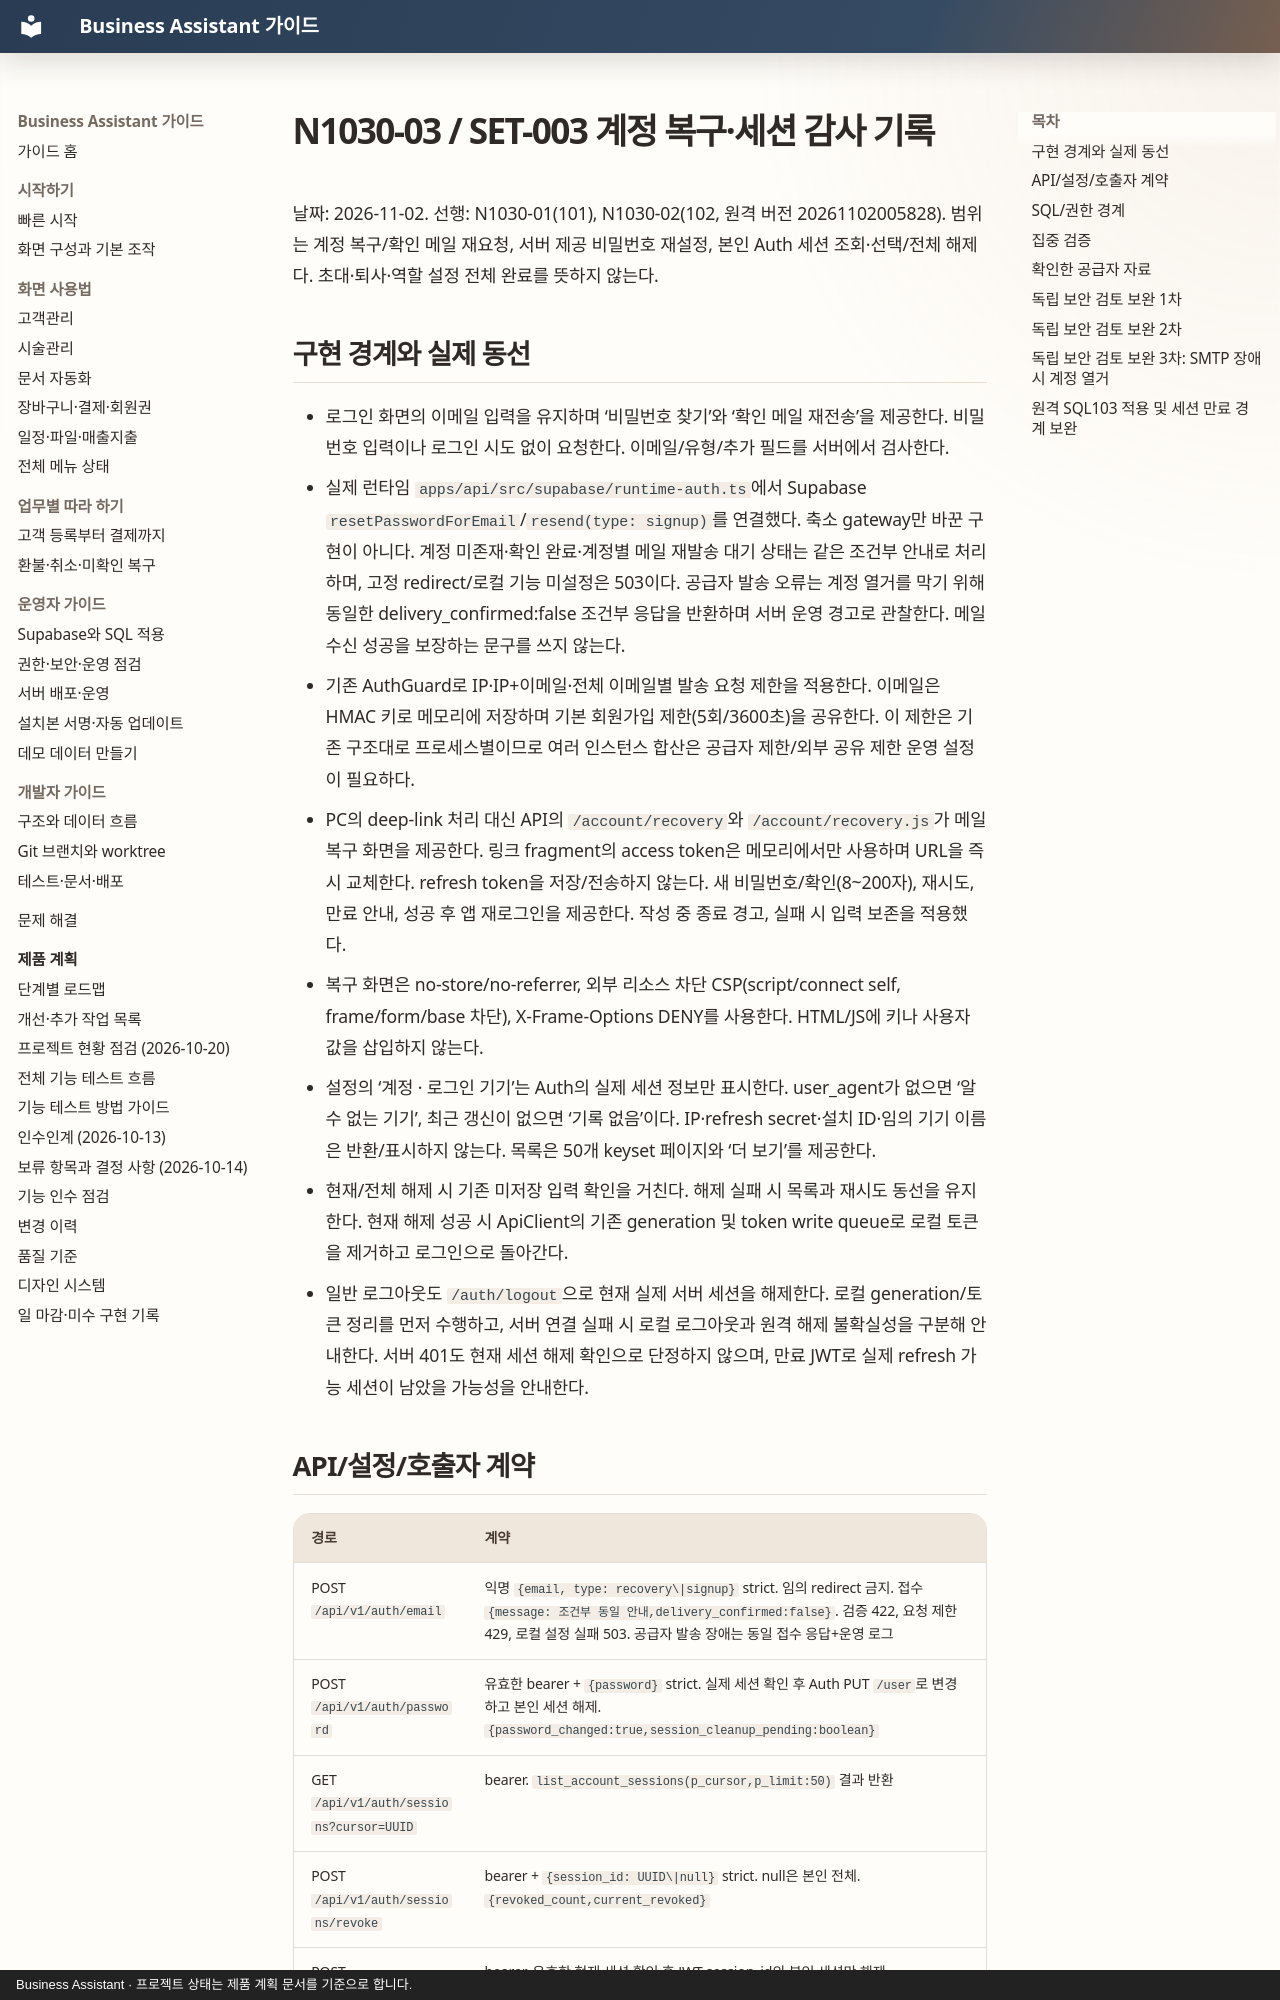

repository: MyungSungKim12/business-assistant · page: product/audits/2026-11-02-account-recovery-sessions/index.html · generator: mkdocs · copyright: Business Assistant · 프로젝트 상태는 제품 계획 문서를 기준으로 합니다.

# N1030-03 / SET-003 계정 복구·세션 감사 기록

날짜: 2026-11-02. 선행: N1030-01(101), N1030-02(102, 원격 버전 20261102005828). 범위는 계정 복구/확인 메일 재요청, 서버 제공 비밀번호 재설정, 본인 Auth 세션 조회·선택/전체 해제다. 초대·퇴사·역할 설정 전체 완료를 뜻하지 않는다.

## 구현 경계와 실제 동선

- 로그인 화면의 이메일 입력을 유지하며 ‘비밀번호 찾기’와 ‘확인 메일 재전송’을 제공한다. 비밀번호 입력이나 로그인 시도 없이 요청한다. 이메일/유형/추가 필드를 서버에서 검사한다.
- 실제 런타임 `apps/api/src/supabase/runtime-auth.ts`에서 Supabase `resetPasswordForEmail`/`resend(type: signup)`를 연결했다. 축소 gateway만 바꾼 구현이 아니다. 계정 미존재·확인 완료·계정별 메일 재발송 대기 상태는 같은 조건부 안내로 처리하며, 고정 redirect/로컬 기능 미설정은 503이다. 공급자 발송 오류는 계정 열거를 막기 위해 동일한 delivery_confirmed:false 조건부 응답을 반환하며 서버 운영 경고로 관찰한다. 메일 수신 성공을 보장하는 문구를 쓰지 않는다.
- 기존 AuthGuard로 IP·IP+이메일·전체 이메일별 발송 요청 제한을 적용한다. 이메일은 HMAC 키로 메모리에 저장하며 기본 회원가입 제한(5회/3600초)을 공유한다. 이 제한은 기존 구조대로 프로세스별이므로 여러 인스턴스 합산은 공급자 제한/외부 공유 제한 운영 설정이 필요하다.
- PC의 deep-link 처리 대신 API의 `/account/recovery`와 `/account/recovery.js`가 메일 복구 화면을 제공한다. 링크 fragment의 access token은 메모리에서만 사용하며 URL을 즉시 교체한다. refresh token을 저장/전송하지 않는다. 새 비밀번호/확인(8~200자), 재시도, 만료 안내, 성공 후 앱 재로그인을 제공한다. 작성 중 종료 경고, 실패 시 입력 보존을 적용했다.
- 복구 화면은 no-store/no-referrer, 외부 리소스 차단 CSP(script/connect self, frame/form/base 차단), X-Frame-Options DENY를 사용한다. HTML/JS에 키나 사용자 값을 삽입하지 않는다.
- 설정의 ‘계정 · 로그인 기기’는 Auth의 실제 세션 정보만 표시한다. user_agent가 없으면 ‘알 수 없는 기기’, 최근 갱신이 없으면 ‘기록 없음’이다. IP·refresh secret·설치 ID·임의 기기 이름은 반환/표시하지 않는다. 목록은 50개 keyset 페이지와 ‘더 보기’를 제공한다.
- 현재/전체 해제 시 기존 미저장 입력 확인을 거친다. 해제 실패 시 목록과 재시도 동선을 유지한다. 현재 해제 성공 시 ApiClient의 기존 generation 및 token write queue로 로컬 토큰을 제거하고 로그인으로 돌아간다.
- 일반 로그아웃도 `/auth/logout`으로 현재 실제 서버 세션을 해제한다. 로컬 generation/토큰 정리를 먼저 수행하고, 서버 연결 실패 시 로컬 로그아웃과 원격 해제 불확실성을 구분해 안내한다. 서버 401도 현재 세션 해제 확인으로 단정하지 않으며, 만료 JWT로 실제 refresh 가능 세션이 남았을 가능성을 안내한다.
